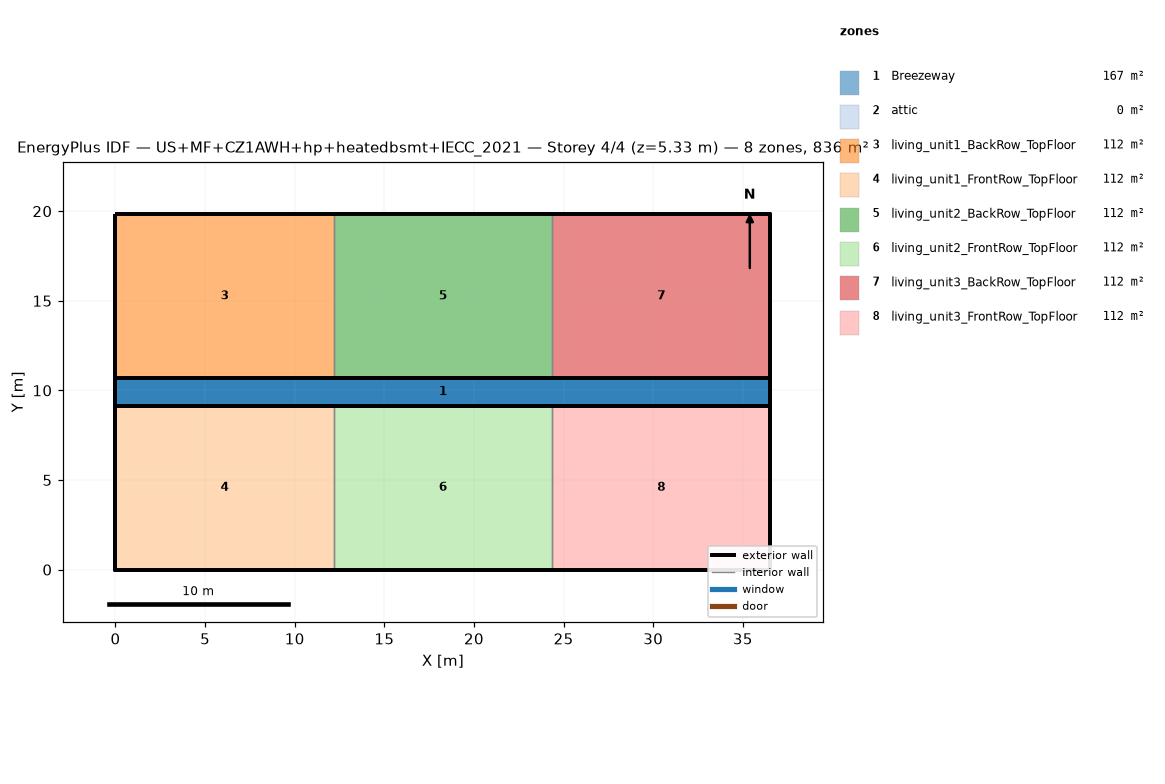
=== STOREY PLAN SPEC (per zone: floor XY polygon, exterior-wall plan segments, windows/doors) ===
zone 1: Breezeway  (167.0 m²)
  floor: (36.54, 9.16) (0.00, 9.16) (0.00, 10.68) (36.54, 10.68)
  floor: (36.54, 9.16) (0.00, 9.16) (0.00, 10.68) (36.54, 10.68)
  floor: (36.54, 9.16) (0.00, 9.16) (0.00, 10.68) (36.54, 10.68)
zone 2: attic  (0.0 m²)
  exterior wall: (36.54, 0.00) – (36.54, 19.84) – (36.54, 9.92)  [29.8 m]
  exterior wall: (0.00, 19.84) – (0.00, 0.00) – (0.00, 9.92)  [29.8 m]
zone 3: living_unit1_BackRow_TopFloor  (111.5 m²)
  floor: (12.18, 10.68) (0.00, 10.68) (0.00, 19.84) (12.18, 19.84)
  exterior wall: (12.18, 19.84) – (0.00, 19.84)  [12.2 m]
  exterior wall: (0.00, 19.84) – (0.00, 10.68)  [9.2 m]
  exterior wall: (0.00, 10.68) – (12.18, 10.68)  [12.2 m]
  interior walls: 1
zone 4: living_unit1_FrontRow_TopFloor  (111.5 m²)
  floor: (12.18, 0.00) (0.00, 0.00) (0.00, 9.16) (12.18, 9.16)
  exterior wall: (0.00, 0.00) – (12.18, 0.00)  [12.2 m]
  exterior wall: (0.00, 9.16) – (0.00, 0.00)  [9.2 m]
  exterior wall: (12.18, 9.16) – (0.00, 9.16)  [12.2 m]
  interior walls: 1
zone 5: living_unit2_BackRow_TopFloor  (111.5 m²)
  floor: (24.36, 10.68) (12.18, 10.68) (12.18, 19.84) (24.36, 19.84)
  exterior wall: (12.18, 10.68) – (24.36, 10.68)  [12.2 m]
  exterior wall: (24.36, 19.84) – (12.18, 19.84)  [12.2 m]
  interior walls: 2
zone 6: living_unit2_FrontRow_TopFloor  (111.5 m²)
  floor: (24.36, 0.00) (12.18, 0.00) (12.18, 9.16) (24.36, 9.16)
  exterior wall: (12.18, 0.00) – (24.36, 0.00)  [12.2 m]
  exterior wall: (24.36, 9.16) – (12.18, 9.16)  [12.2 m]
  interior walls: 2
zone 7: living_unit3_BackRow_TopFloor  (111.5 m²)
  floor: (36.54, 10.68) (24.36, 10.68) (24.36, 19.84) (36.54, 19.84)
  exterior wall: (36.54, 10.68) – (36.54, 19.84)  [9.2 m]
  exterior wall: (36.54, 19.84) – (24.36, 19.84)  [12.2 m]
  exterior wall: (24.36, 10.68) – (36.54, 10.68)  [12.2 m]
  interior walls: 1
zone 8: living_unit3_FrontRow_TopFloor  (111.5 m²)
  floor: (36.54, 0.00) (24.36, 0.00) (24.36, 9.16) (36.54, 9.16)
  exterior wall: (24.36, 0.00) – (36.54, 0.00)  [12.2 m]
  exterior wall: (36.54, 0.00) – (36.54, 9.16)  [9.2 m]
  exterior wall: (36.54, 9.16) – (24.36, 9.16)  [12.2 m]
  interior walls: 1

=== DERIVED (storey summary) ===
Building: US+MF+CZ1AWH+hp+heatedbsmt+IECC_2021
Storey: 4 of 4  (floor level z = 5.33 m)
Storey gross floor area: 836.2 m²
Zones on this storey: 8
  - Breezeway: floor 167.0 m²
  - attic: floor 0.0 m²; exterior wall 59.5 m (81.9 m²); WWR 0.0%
  - living_unit1_BackRow_TopFloor: floor 111.5 m²; exterior wall 33.5 m (86.9 m²); WWR 0.0%
  - living_unit1_FrontRow_TopFloor: floor 111.5 m²; exterior wall 33.5 m (86.9 m²); WWR 0.0%
  - living_unit2_BackRow_TopFloor: floor 111.5 m²; exterior wall 24.4 m (63.1 m²); WWR 0.0%
  - living_unit2_FrontRow_TopFloor: floor 111.5 m²; exterior wall 24.4 m (63.1 m²); WWR 0.0%
  - living_unit3_BackRow_TopFloor: floor 111.5 m²; exterior wall 33.5 m (86.9 m²); WWR 0.0%
  - living_unit3_FrontRow_TopFloor: floor 111.5 m²; exterior wall 33.5 m (86.9 m²); WWR 0.0%
Zone adjacency (shared interzone walls):
  - living_unit1_BackRow_TopFloor ↔ living_unit2_BackRow_TopFloor
  - living_unit1_FrontRow_TopFloor ↔ living_unit2_FrontRow_TopFloor
  - living_unit2_BackRow_TopFloor ↔ living_unit3_BackRow_TopFloor
  - living_unit2_FrontRow_TopFloor ↔ living_unit3_FrontRow_TopFloor